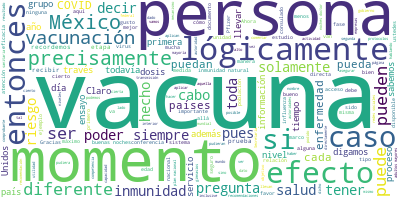

The file beside this chart, header and first rows:
Participante, Texto, Sentimiento, Palabras, Dia, Mes, Anio
PREGUNTA, Si, buenas noches, doctor Alomía. Juan C…, 0.0, 11, 8, 01, 2021
PREGUNTA, Doctor, ¿cómo está la cuestión de coordi…, 0.0, 23, 8, 01, 2021
PREGUNTA, Está el caso de gimnasios y centros depo…, 0.0, 44, 8, 01, 2021
PREGUNTA, ¿Con quién se está coordinando estos sec…, 0.0, 66, 8, 01, 2021
PREGUNTA, Y una segunda rapidísimo, si me permite.…, 0.0, 57, 8, 01, 2021
PREGUNTA, En Estados Unidos, Oxford, creo que Harv…, 0.0, 40, 8, 01, 2021
PREGUNTA, ¿Aquí en México hay varios que están est…, 0.0, 10, 8, 01, 2021
PREGUNTA, Gracias., 0.0, 1, 8, 01, 2021
JOSE LUIS ALOMIA ZEGARRA, Claro, con mucho gusto. Empezamos respon…, 0.0, 110, 8, 01, 2021
JOSE LUIS ALOMIA ZEGARRA, Efectivamente, en los niveles de riesgo …, 0.0, 101, 8, 01, 2021
JOSE LUIS ALOMIA ZEGARRA, Y esta es la recomendación precisamente …, 0.0, 81, 8, 01, 2021
JOSE LUIS ALOMIA ZEGARRA, Cuando este nivel de riesgo deja de ser …, 0.0, 134, 8, 01, 2021
JOSE LUIS ALOMIA ZEGARRA, Para efectos de los gimnasios, lógicamen…, 0.0, 29, 8, 01, 2021
JOSE LUIS ALOMIA ZEGARRA, Sabemos que el mecanismo de transmisión …, 0.0, 59, 8, 01, 2021
JOSE LUIS ALOMIA ZEGARRA, Y de ahí la recomendación federal que us…, 0.0, 23, 8, 01, 2021
JOSE LUIS ALOMIA ZEGARRA, Ahora, recordemos que las entidades fede…, 0.0, 149, 8, 01, 2021
JOSE LUIS ALOMIA ZEGARRA, Pero la recomendación federal continúa s…, 0.0, 17, 8, 01, 2021
JOSE LUIS ALOMIA ZEGARRA, En relación a la pregunta sobre la vacun…, 0.0, 40, 8, 01, 2021
JOSE LUIS ALOMIA ZEGARRA, Si bien es cierto hay información prelim…, 0.0, 45, 8, 01, 2021
JOSE LUIS ALOMIA ZEGARRA, Es decir, cualquier posicionamiento fina…, 0.0, 101, 8, 01, 2021
JOSE LUIS ALOMIA ZEGARRA, Entonces, que finalmente los niveles de …, 0.0, 62, 8, 01, 2021
JOSE LUIS ALOMIA ZEGARRA, Ahora, que esto pueda ocurrir con una va…, 0.0, 41, 8, 01, 2021
JOSE LUIS ALOMIA ZEGARRA, Esto le da entonces la posibilidad a los…, 0.0, 65, 8, 01, 2021
JOSE LUIS ALOMIA ZEGARRA, Es decir, no necesariamente la descarta …, 0.0, 56, 8, 01, 2021
JOSE LUIS ALOMIA ZEGARRA, Igual aplica, por ejemplo, para efectos …, 0.0, 38, 8, 01, 2021
JOSE LUIS ALOMIA ZEGARRA, Entonces, en todo caso lo que sí es impo…, 0.0, 41, 8, 01, 2021
JOSE LUIS ALOMIA ZEGARRA, Por favor., 0.0, 2, 8, 01, 2021
PREGUNTA, Buenas noches, doctor Alomía. Óscar Sosa…, 0.0, 9, 8, 01, 2021
PREGUNTA, Las preguntas son sobres unas dudas que …, 0.0, 75, 8, 01, 2021
PREGUNTA, Y la segunda pregunta también ha sido re…, 0.0, 40, 8, 01, 2021
JOSE LUIS ALOMIA ZEGARRA, Claro, con mucho gusto. Respondemos, de …, 0.0, 71, 8, 01, 2021
JOSE LUIS ALOMIA ZEGARRA, Y al menos todo este grupo de vacunas si…, 0.0, 48, 8, 01, 2021
JOSE LUIS ALOMIA ZEGARRA, De hecho, la vacuna Pfizer, que es preci…, 0.0, 73, 8, 01, 2021
JOSE LUIS ALOMIA ZEGARRA, Hay, sí, otras vacunas que pues probable…, 0.0, 53, 8, 01, 2021
JOSE LUIS ALOMIA ZEGARRA, En la medida entonces que esto sea evalu…, 0.0, 51, 8, 01, 2021
JOSE LUIS ALOMIA ZEGARRA, Entonces, para efecto de la primera preg…, 0.0, 43, 8, 01, 2021
JOSE LUIS ALOMIA ZEGARRA, Canadá y otros países, no solamente Cana…, 0.0, 41, 8, 01, 2021
JOSE LUIS ALOMIA ZEGARRA, Esto lógicamente es una decisión que en …, 0.0, 59, 8, 01, 2021
JOSE LUIS ALOMIA ZEGARRA, Lógicamente tampoco es una prohibición, …, 0.0, 49, 8, 01, 2021
JOSE LUIS ALOMIA ZEGARRA, Recordemos que una prueba de laboratorio…, 0.0, 42, 8, 01, 2021
JOSE LUIS ALOMIA ZEGARRA, Si yo tengo un resultado negativo, quier…, 0.0, 98, 8, 01, 2021
JOSE LUIS ALOMIA ZEGARRA, Eso es lo que un poco limita, digamos, l…, 0.0, 24, 8, 01, 2021
JOSE LUIS ALOMIA ZEGARRA, Las pruebas se recomiendan por eso cuand…, 0.0, 50, 8, 01, 2021
JOSE LUIS ALOMIA ZEGARRA, Por favor, y luego vamos a estos lados., 0.0, 8, 8, 01, 2021
PREGUNTA, Buenas noches. Juan Hernández, del perió…, 0.0, 11, 8, 01, 2021
PREGUNTA, Esta es una pregunta que nos hacen llega…, 0.0, 37, 8, 01, 2021
PREGUNTA, La pregunta que nos hace nuestro amigo J…, 0.0, 55, 8, 01, 2021
PREGUNTA, Y una segunda es referente a ahorita las…, 0.0, 45, 8, 01, 2021
PREGUNTA, ¿En qué sentido?, 0.0, 3, 8, 01, 2021
PREGUNTA, Primero, en el almacenamiento de cuerpos…, 0.0, 37, 8, 01, 2021
PREGUNTA, ¿Cómo se está trabajando precisamente pa…, 0.0, 35, 8, 01, 2021
PREGUNTA, Gracias., 0.0, 1, 8, 01, 2021
JOSE LUIS ALOMIA ZEGARRA, Claro, con mucho gusto. En relación prec…, 0.0, 132, 8, 01, 2021
JOSE LUIS ALOMIA ZEGARRA, Pero esto no significa que uno pueda tom…, 0.0, 61, 8, 01, 2021
JOSE LUIS ALOMIA ZEGARRA, Pero entonces la vacuna siempre debe man…, 0.0, 82, 8, 01, 2021
JOSE LUIS ALOMIA ZEGARRA, En el caso del tema de actas de defunció…, 0.0, 93, 8, 01, 2021
JOSE LUIS ALOMIA ZEGARRA, Dependiendo de cuáles fueron las causas …, 0.0, 62, 8, 01, 2021
JOSE LUIS ALOMIA ZEGARRA, Cuando esto sucede fuera de una unidad o…, 0.0, 41, 8, 01, 2021
JOSE LUIS ALOMIA ZEGARRA, La idea siempre es que estos documentos …, 0.0, 68, 8, 01, 2021
JOSE LUIS ALOMIA ZEGARRA, Son procesos compartidos con las autorid…, 0.0, 74, 8, 01, 2021
... 69 more rows
